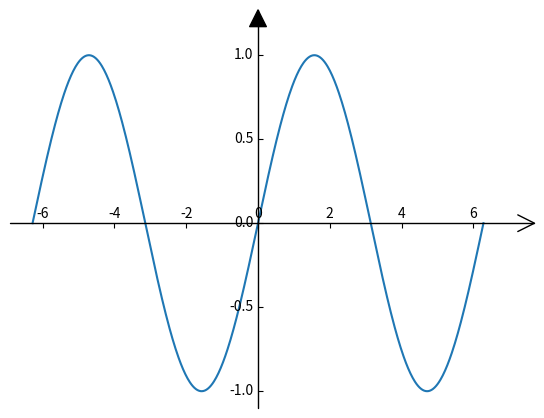

Write Python code to recreate this figure.
"""
@FileName：Lecture6-3.py
@Description：
[redacted]
@Time：2021/10/20 11:06
"""
from numpy import linspace, sin, pi
import matplotlib.pyplot as plt
import mpl_toolkits.axisartist as axisartist

x = linspace(-2 * pi, 2 * pi, 600)
y = sin(x)

fig = plt.figure()
ax = axisartist.Subplot(fig, 111)
fig.add_axes(ax)
ax.axis[:].set_visible(False)
ax.axis['x'] = ax.new_floating_axis(0, 0)
ax.axis['y'] = ax.new_floating_axis(1, 0)
ax.axis['x'].set_axis_direction('top')
ax.axis['x']
ax.axis['y'].set_axis_direction('left')
ax.axis['x'].set_axisline_style('->', size = 3)
ax.axis['y'].set_axisline_style('-|>', size = 3)
ax.set_yticks([-1, -0.5, 0, 0.5, 1])
ax.plot(x, y)
plt.show()